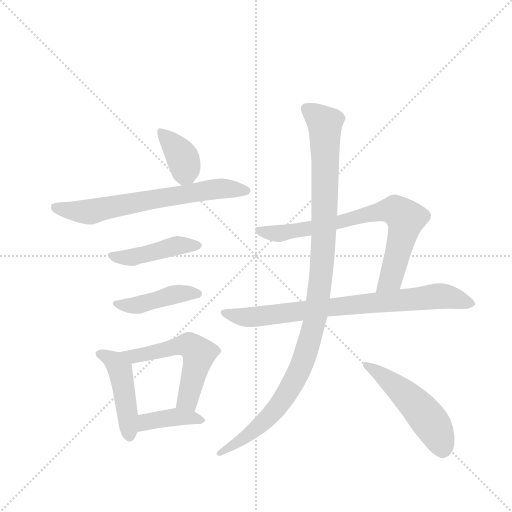
t = 0.00 s
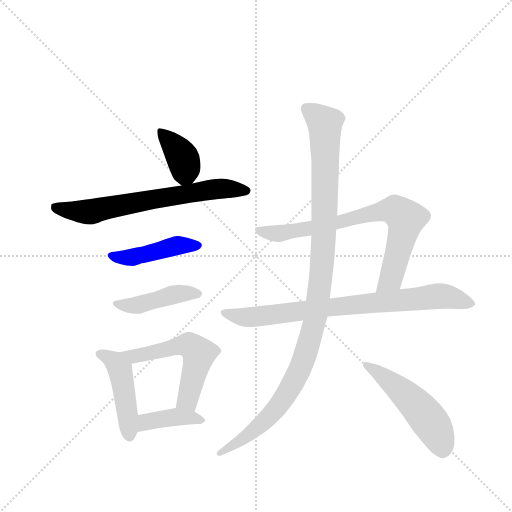
t = 1.71 s
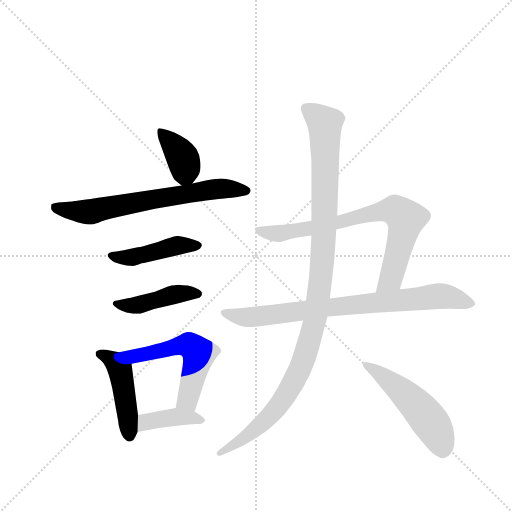
t = 3.42 s
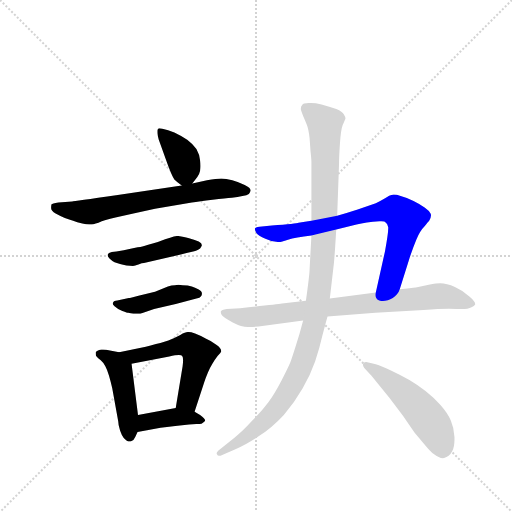
t = 5.13 s
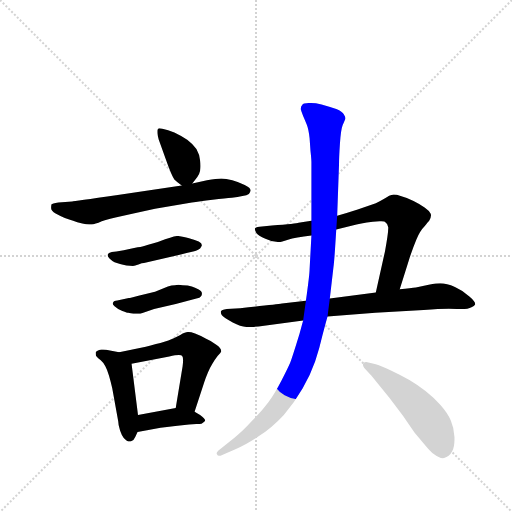
t = 6.85 s
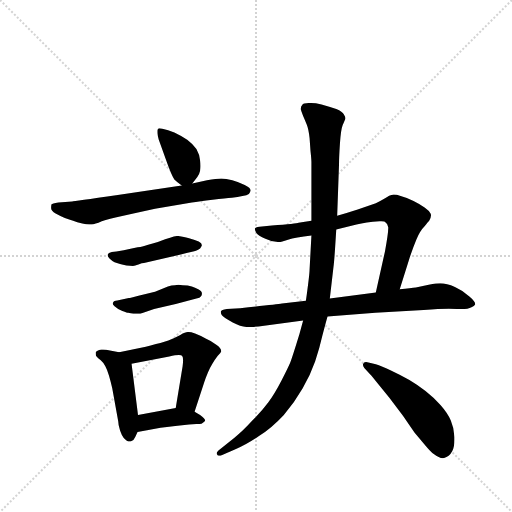
t = 8.56 s

The animated SVG that drew these frames (rendered in a browser with its animation timeline set to each time). Animation: 11 CSS @keyframes rules; one cycle of 8.56 s.

<svg version="1.1" viewBox="0 0 1024 1024" xmlns="http://www.w3.org/2000/svg">
  <g stroke="lightgray" stroke-dasharray="1,1" stroke-width="1" transform="scale(4, 4)">
    <line x1="0" y1="0" x2="256" y2="256"></line>
    <line x1="256" y1="0" x2="0" y2="256"></line>
    <line x1="128" y1="0" x2="128" y2="256"></line>
    <line x1="0" y1="128" x2="256" y2="128"></line>
  </g>
  <g transform="scale(0.92, -0.92) translate(60, -900)">
    <style type="text/css">
      
        @keyframes keyframes0 {
          from {
            stroke: blue;
            stroke-dashoffset: 381;
            stroke-width: 128;
          }
          55% {
            animation-timing-function: step-end;
            stroke: blue;
            stroke-dashoffset: 0;
            stroke-width: 128;
          }
          to {
            stroke: black;
            stroke-width: 1024;
          }
        }
        #make-me-a-hanzi-animation-0 {
          animation: keyframes0 0.56005859375s both;
          animation-delay: 0s;
          animation-timing-function: linear;
        }
      
        @keyframes keyframes1 {
          from {
            stroke: blue;
            stroke-dashoffset: 677;
            stroke-width: 128;
          }
          69% {
            animation-timing-function: step-end;
            stroke: blue;
            stroke-dashoffset: 0;
            stroke-width: 128;
          }
          to {
            stroke: black;
            stroke-width: 1024;
          }
        }
        #make-me-a-hanzi-animation-1 {
          animation: keyframes1 0.8009440104166666s both;
          animation-delay: 0.56005859375s;
          animation-timing-function: linear;
        }
      
        @keyframes keyframes2 {
          from {
            stroke: blue;
            stroke-dashoffset: 449;
            stroke-width: 128;
          }
          59% {
            animation-timing-function: step-end;
            stroke: blue;
            stroke-dashoffset: 0;
            stroke-width: 128;
          }
          to {
            stroke: black;
            stroke-width: 1024;
          }
        }
        #make-me-a-hanzi-animation-2 {
          animation: keyframes2 0.6153971354166666s both;
          animation-delay: 1.3610026041666665s;
          animation-timing-function: linear;
        }
      
        @keyframes keyframes3 {
          from {
            stroke: blue;
            stroke-dashoffset: 439;
            stroke-width: 128;
          }
          59% {
            animation-timing-function: step-end;
            stroke: blue;
            stroke-dashoffset: 0;
            stroke-width: 128;
          }
          to {
            stroke: black;
            stroke-width: 1024;
          }
        }
        #make-me-a-hanzi-animation-3 {
          animation: keyframes3 0.6072591145833334s both;
          animation-delay: 1.976399739583333s;
          animation-timing-function: linear;
        }
      
        @keyframes keyframes4 {
          from {
            stroke: blue;
            stroke-dashoffset: 462;
            stroke-width: 128;
          }
          60% {
            animation-timing-function: step-end;
            stroke: blue;
            stroke-dashoffset: 0;
            stroke-width: 128;
          }
          to {
            stroke: black;
            stroke-width: 1024;
          }
        }
        #make-me-a-hanzi-animation-4 {
          animation: keyframes4 0.6259765625s both;
          animation-delay: 2.5836588541666665s;
          animation-timing-function: linear;
        }
      
        @keyframes keyframes5 {
          from {
            stroke: blue;
            stroke-dashoffset: 556;
            stroke-width: 128;
          }
          64% {
            animation-timing-function: step-end;
            stroke: blue;
            stroke-dashoffset: 0;
            stroke-width: 128;
          }
          to {
            stroke: black;
            stroke-width: 1024;
          }
        }
        #make-me-a-hanzi-animation-5 {
          animation: keyframes5 0.7024739583333334s both;
          animation-delay: 3.2096354166666665s;
          animation-timing-function: linear;
        }
      
        @keyframes keyframes6 {
          from {
            stroke: blue;
            stroke-dashoffset: 403;
            stroke-width: 128;
          }
          57% {
            animation-timing-function: step-end;
            stroke: blue;
            stroke-dashoffset: 0;
            stroke-width: 128;
          }
          to {
            stroke: black;
            stroke-width: 1024;
          }
        }
        #make-me-a-hanzi-animation-6 {
          animation: keyframes6 0.5779622395833334s both;
          animation-delay: 3.912109375s;
          animation-timing-function: linear;
        }
      
        @keyframes keyframes7 {
          from {
            stroke: blue;
            stroke-dashoffset: 761;
            stroke-width: 128;
          }
          71% {
            animation-timing-function: step-end;
            stroke: blue;
            stroke-dashoffset: 0;
            stroke-width: 128;
          }
          to {
            stroke: black;
            stroke-width: 1024;
          }
        }
        #make-me-a-hanzi-animation-7 {
          animation: keyframes7 0.8693033854166666s both;
          animation-delay: 4.490071614583333s;
          animation-timing-function: linear;
        }
      
        @keyframes keyframes8 {
          from {
            stroke: blue;
            stroke-dashoffset: 800;
            stroke-width: 128;
          }
          72% {
            animation-timing-function: step-end;
            stroke: blue;
            stroke-dashoffset: 0;
            stroke-width: 128;
          }
          to {
            stroke: black;
            stroke-width: 1024;
          }
        }
        #make-me-a-hanzi-animation-8 {
          animation: keyframes8 0.9010416666666666s both;
          animation-delay: 5.359375s;
          animation-timing-function: linear;
        }
      
        @keyframes keyframes9 {
          from {
            stroke: blue;
            stroke-dashoffset: 1103;
            stroke-width: 128;
          }
          78% {
            animation-timing-function: step-end;
            stroke: blue;
            stroke-dashoffset: 0;
            stroke-width: 128;
          }
          to {
            stroke: black;
            stroke-width: 1024;
          }
        }
        #make-me-a-hanzi-animation-9 {
          animation: keyframes9 1.1476236979166667s both;
          animation-delay: 6.260416666666667s;
          animation-timing-function: linear;
        }
      
        @keyframes keyframes10 {
          from {
            stroke: blue;
            stroke-dashoffset: 513;
            stroke-width: 128;
          }
          63% {
            animation-timing-function: step-end;
            stroke: blue;
            stroke-dashoffset: 0;
            stroke-width: 128;
          }
          to {
            stroke: black;
            stroke-width: 1024;
          }
        }
        #make-me-a-hanzi-animation-10 {
          animation: keyframes10 0.66748046875s both;
          animation-delay: 7.408040364583334s;
          animation-timing-function: linear;
        }
      
    </style>
    
      <path d="M 358 501 L 369 515 Q 373 520 375 529 Q 376 534 376 539 Q 376 545 375 551 Q 374 564 367 576 Q 359 587 347 596 Q 334 605 319 612 Q 305 618 293 620 Q 290 621 287 621 Q 284 621 283 619 Q 282 618 282 615 L 282 612 Q 282 608 285 597 L 301 552 Q 313 518 319 510 Q 325 504 335 497 C 348 488 348 488 358 501 Z" fill="lightgray"></path>
    
      <path d="M 335 497 L 196 476 Q 99 462 97 462 L 67 460 Q 53 458 52 456 Q 51 453 51 448 Q 51 442 61 436 Q 72 430 81 426 Q 91 422 99 420 Q 107 417 119 414 Q 128 412 134 412 L 137 412 Q 141 412 154 416 Q 167 422 191 427 L 230 436 L 277 446 L 357 460 Q 373 462 402 466 Q 431 469 444 470 Q 457 472 467 474 Q 477 475 481 478 Q 484 482 485 486 Q 485 492 472 498 Q 459 504 445 508 Q 431 512 421 512 Q 411 512 390 508 L 358 501 L 335 497 Z" fill="lightgray"></path>
    
      <path d="M 193 353 L 183 352 Q 175 350 175 348 Q 174 347 174 345 Q 174 342 178 338 Q 183 333 189 330 L 201 326 Q 207 324 215 323 Q 223 322 229 322 Q 233 322 241 325 Q 249 328 253 328 L 333 347 Q 361 354 366 355 Q 371 357 375 360 Q 378 364 379 367 Q 379 371 372 375 Q 365 378 351 382 Q 337 386 334 386 Q 330 387 326 387 Q 322 387 318 386 Q 311 384 299 380 Q 287 375 270 370 Q 253 365 245 363 Q 236 362 209 356 L 193 353 Z" fill="lightgray"></path>
    
      <path d="M 205 249 L 195 247 Q 187 246 187 244 Q 185 242 185 240 Q 185 238 189 234 Q 195 228 206 224 Q 217 220 219 220 Q 223 219 230 218 L 245 218 L 275 228 L 322 239 L 367 251 Q 375 252 377 256 Q 379 258 379 261 L 379 263 Q 379 266 371 271 Q 364 275 357 277 Q 349 280 337 280 Q 332 281 328 281 Q 324 281 320 280 Q 313 280 305 277 L 277 266 L 241 257 Q 223 252 220 252 L 205 249 Z" fill="lightgray"></path>
    
      <path d="M 199 134 L 179 138 Q 170 140 164 140 L 160 140 Q 150 138 148 134 L 148 131 Q 148 128 149 126 Q 152 122 159 117 Q 165 112 169 104 Q 173 97 177 83 Q 181 69 184 56 L 197 -16 Q 197 -24 201 -36 Q 205 -48 209 -52 Q 216 -60 222 -60 L 224 -60 Q 231 -58 234 -50 L 239 -39 L 240 -2 L 226 109 C 223 129 223 129 199 134 Z" fill="lightgray"></path>
    
      <path d="M 363 5 L 384 69 Q 387 78 392 90 Q 397 102 402 110 Q 407 118 413 126 Q 420 133 421 136 Q 421 143 411 150 Q 401 158 387 164 Q 375 171 364 175 Q 355 178 350 178 L 348 178 Q 343 178 332 172 Q 321 166 306 160 Q 291 155 279 152 Q 267 148 257 146 L 199 134 C 170 128 197 103 226 109 L 308 125 Q 322 128 329 128 Q 335 128 336 126 Q 338 124 338 117 Q 338 112 337 104 L 322 13 C 317 -17 354 -24 363 5 Z" fill="lightgray"></path>
    
      <path d="M 239 -39 L 289 -30 Q 301 -28 321 -26 L 351 -23 Q 361 -22 367 -22 Q 375 -22 378 -21 Q 381 -20 385 -16 Q 386 -15 386 -14 Q 386 -10 375 -2 L 363 5 C 343 17 343 17 322 13 L 240 -2 C 210 -7 209 -44 239 -39 Z" fill="lightgray"></path>
    
      <path d="M 809 271 L 829 335 Q 837 360 845 379 Q 853 398 863 408 Q 871 418 873 420 Q 877 427 877 432 Q 877 434 876 436 Q 873 442 863 449 Q 853 456 839 463 Q 826 470 811 474 Q 802 477 796 477 Q 793 477 791 476 Q 787 476 779 470 Q 769 464 757 458 L 727 448 Q 711 442 673 431 L 617 420 L 589 416 Q 585 414 531 410 L 504 407 Q 495 406 494 403 L 494 402 Q 494 399 497 394 Q 501 388 517 381 Q 531 374 544 374 L 547 374 Q 551 374 566 379 Q 582 384 617 388 L 671 401 L 715 412 Q 735 417 765 419 L 769 419 Q 777 419 779 416 Q 782 414 784 406 L 784 404 Q 784 393 777 354 L 757 264 C 750 235 800 242 809 271 Z" fill="lightgray"></path>
    
      <path d="M 652 212 L 756 220 L 861 226 Q 895 229 916 229 Q 926 229 933 228 L 943 228 Q 958 228 965 232 Q 971 234 973 238 L 973 239 Q 973 245 961 255 Q 947 268 929 276 Q 911 284 897 284 Q 890 284 872 281 L 844 275 Q 834 274 809 271 L 757 264 L 657 251 L 605 246 L 553 240 Q 541 238 462 230 L 433 228 Q 421 226 420 223 L 420 221 Q 420 219 422 215 Q 425 210 446 199 Q 465 189 479 189 L 481 189 Q 495 190 502 190 L 599 203 L 652 212 Z" fill="lightgray"></path>
    
      <path d="M 599 203 L 591 174 Q 575 122 571 112 Q 567 102 552 73 Q 537 44 523 25 Q 509 6 487 -16 Q 466 -39 449 -52 L 419 -76 Q 411 -82 411 -86 Q 411 -87 412 -88 Q 413 -91 416 -91 Q 419 -91 423 -89 L 453 -76 Q 475 -67 503 -48 Q 531 -30 557 -2 Q 581 26 598 56 Q 615 85 625 114 Q 635 144 641 171 Q 648 198 652 212 L 657 251 L 665 320 Q 667 334 671 401 L 673 431 L 677 543 Q 677 558 679 588 Q 681 618 685 628 Q 690 640 691 642 Q 691 646 687 652 Q 685 657 671 663 Q 657 668 639 673 Q 626 676 616 676 L 611 676 Q 599 676 597 672 Q 594 669 594 664 L 594 662 Q 595 658 599 648 Q 603 639 607 629 Q 611 619 613 600 L 615 572 Q 617 554 617 548 L 617 420 L 617 388 L 613 314 Q 613 303 605 246 L 599 203 Z" fill="lightgray"></path>
    
      <path d="M 745 86 Q 749 82 763 64 L 786 36 L 816 -4 L 841 -40 L 862 -65 Q 876 -82 883 -87 Q 894 -96 903 -96 Q 905 -96 907 -95 Q 917 -92 923 -81 Q 928 -72 928 -56 L 928 -50 Q 927 -30 920 -14 Q 913 2 898 19 Q 883 36 865 50 Q 847 64 830 74 Q 812 84 791 94 Q 769 104 757 108 L 741 112 Q 738 113 736 113 Q 732 113 730 110 Q 729 109 729 107 Q 729 104 732 100 L 745 86 Z" fill="lightgray"></path>
    
    
      <clipPath id="make-me-a-hanzi-clip-0">
        <path d="M 358 501 L 369 515 Q 373 520 375 529 Q 376 534 376 539 Q 376 545 375 551 Q 374 564 367 576 Q 359 587 347 596 Q 334 605 319 612 Q 305 618 293 620 Q 290 621 287 621 Q 284 621 283 619 Q 282 618 282 615 L 282 612 Q 282 608 285 597 L 301 552 Q 313 518 319 510 Q 325 504 335 497 C 348 488 348 488 358 501 Z"></path>
      </clipPath>
      <path clip-path="url(#make-me-a-hanzi-clip-0)" d="M 287 616 L 336 559 L 343 535 L 338 511" fill="none" id="make-me-a-hanzi-animation-0" stroke-dasharray="253 506" stroke-linecap="round"></path>
    
      <clipPath id="make-me-a-hanzi-clip-1">
        <path d="M 335 497 L 196 476 Q 99 462 97 462 L 67 460 Q 53 458 52 456 Q 51 453 51 448 Q 51 442 61 436 Q 72 430 81 426 Q 91 422 99 420 Q 107 417 119 414 Q 128 412 134 412 L 137 412 Q 141 412 154 416 Q 167 422 191 427 L 230 436 L 277 446 L 357 460 Q 373 462 402 466 Q 431 469 444 470 Q 457 472 467 474 Q 477 475 481 478 Q 484 482 485 486 Q 485 492 472 498 Q 459 504 445 508 Q 431 512 421 512 Q 411 512 390 508 L 358 501 L 335 497 Z"></path>
      </clipPath>
      <path clip-path="url(#make-me-a-hanzi-clip-1)" d="M 61 451 L 83 443 L 136 440 L 403 489 L 476 485" fill="none" id="make-me-a-hanzi-animation-1" stroke-dasharray="549 1098" stroke-linecap="round"></path>
    
      <clipPath id="make-me-a-hanzi-clip-2">
        <path d="M 193 353 L 183 352 Q 175 350 175 348 Q 174 347 174 345 Q 174 342 178 338 Q 183 333 189 330 L 201 326 Q 207 324 215 323 Q 223 322 229 322 Q 233 322 241 325 Q 249 328 253 328 L 333 347 Q 361 354 366 355 Q 371 357 375 360 Q 378 364 379 367 Q 379 371 372 375 Q 365 378 351 382 Q 337 386 334 386 Q 330 387 326 387 Q 322 387 318 386 Q 311 384 299 380 Q 287 375 270 370 Q 253 365 245 363 Q 236 362 209 356 L 193 353 Z"></path>
      </clipPath>
      <path clip-path="url(#make-me-a-hanzi-clip-2)" d="M 181 344 L 231 341 L 325 366 L 371 367" fill="none" id="make-me-a-hanzi-animation-2" stroke-dasharray="321 642" stroke-linecap="round"></path>
    
      <clipPath id="make-me-a-hanzi-clip-3">
        <path d="M 205 249 L 195 247 Q 187 246 187 244 Q 185 242 185 240 Q 185 238 189 234 Q 195 228 206 224 Q 217 220 219 220 Q 223 219 230 218 L 245 218 L 275 228 L 322 239 L 367 251 Q 375 252 377 256 Q 379 258 379 261 L 379 263 Q 379 266 371 271 Q 364 275 357 277 Q 349 280 337 280 Q 332 281 328 281 Q 324 281 320 280 Q 313 280 305 277 L 277 266 L 241 257 Q 223 252 220 252 L 205 249 Z"></path>
      </clipPath>
      <path clip-path="url(#make-me-a-hanzi-clip-3)" d="M 191 240 L 238 236 L 330 262 L 370 262" fill="none" id="make-me-a-hanzi-animation-3" stroke-dasharray="311 622" stroke-linecap="round"></path>
    
      <clipPath id="make-me-a-hanzi-clip-4">
        <path d="M 199 134 L 179 138 Q 170 140 164 140 L 160 140 Q 150 138 148 134 L 148 131 Q 148 128 149 126 Q 152 122 159 117 Q 165 112 169 104 Q 173 97 177 83 Q 181 69 184 56 L 197 -16 Q 197 -24 201 -36 Q 205 -48 209 -52 Q 216 -60 222 -60 L 224 -60 Q 231 -58 234 -50 L 239 -39 L 240 -2 L 226 109 C 223 129 223 129 199 134 Z"></path>
      </clipPath>
      <path clip-path="url(#make-me-a-hanzi-clip-4)" d="M 156 133 L 189 114 L 201 95 L 223 -49" fill="none" id="make-me-a-hanzi-animation-4" stroke-dasharray="334 668" stroke-linecap="round"></path>
    
      <clipPath id="make-me-a-hanzi-clip-5">
        <path d="M 363 5 L 384 69 Q 387 78 392 90 Q 397 102 402 110 Q 407 118 413 126 Q 420 133 421 136 Q 421 143 411 150 Q 401 158 387 164 Q 375 171 364 175 Q 355 178 350 178 L 348 178 Q 343 178 332 172 Q 321 166 306 160 Q 291 155 279 152 Q 267 148 257 146 L 199 134 C 170 128 197 103 226 109 L 308 125 Q 322 128 329 128 Q 335 128 336 126 Q 338 124 338 117 Q 338 112 337 104 L 322 13 C 317 -17 354 -24 363 5 Z"></path>
      </clipPath>
      <path clip-path="url(#make-me-a-hanzi-clip-5)" d="M 207 133 L 231 125 L 351 150 L 366 139 L 371 121 L 347 30 L 330 19" fill="none" id="make-me-a-hanzi-animation-5" stroke-dasharray="428 856" stroke-linecap="round"></path>
    
      <clipPath id="make-me-a-hanzi-clip-6">
        <path d="M 239 -39 L 289 -30 Q 301 -28 321 -26 L 351 -23 Q 361 -22 367 -22 Q 375 -22 378 -21 Q 381 -20 385 -16 Q 386 -15 386 -14 Q 386 -10 375 -2 L 363 5 C 343 17 343 17 322 13 L 240 -2 C 210 -7 209 -44 239 -39 Z"></path>
      </clipPath>
      <path clip-path="url(#make-me-a-hanzi-clip-6)" d="M 244 -33 L 258 -17 L 318 -6 L 382 -13" fill="none" id="make-me-a-hanzi-animation-6" stroke-dasharray="275 550" stroke-linecap="round"></path>
    
      <clipPath id="make-me-a-hanzi-clip-7">
        <path d="M 809 271 L 829 335 Q 837 360 845 379 Q 853 398 863 408 Q 871 418 873 420 Q 877 427 877 432 Q 877 434 876 436 Q 873 442 863 449 Q 853 456 839 463 Q 826 470 811 474 Q 802 477 796 477 Q 793 477 791 476 Q 787 476 779 470 Q 769 464 757 458 L 727 448 Q 711 442 673 431 L 617 420 L 589 416 Q 585 414 531 410 L 504 407 Q 495 406 494 403 L 494 402 Q 494 399 497 394 Q 501 388 517 381 Q 531 374 544 374 L 547 374 Q 551 374 566 379 Q 582 384 617 388 L 671 401 L 715 412 Q 735 417 765 419 L 769 419 Q 777 419 779 416 Q 782 414 784 406 L 784 404 Q 784 393 777 354 L 757 264 C 750 235 800 242 809 271 Z"></path>
      </clipPath>
      <path clip-path="url(#make-me-a-hanzi-clip-7)" d="M 500 403 L 516 395 L 555 394 L 675 416 L 773 442 L 799 443 L 822 424 L 819 405 L 791 298 L 763 271" fill="none" id="make-me-a-hanzi-animation-7" stroke-dasharray="633 1266" stroke-linecap="round"></path>
    
      <clipPath id="make-me-a-hanzi-clip-8">
        <path d="M 652 212 L 756 220 L 861 226 Q 895 229 916 229 Q 926 229 933 228 L 943 228 Q 958 228 965 232 Q 971 234 973 238 L 973 239 Q 973 245 961 255 Q 947 268 929 276 Q 911 284 897 284 Q 890 284 872 281 L 844 275 Q 834 274 809 271 L 757 264 L 657 251 L 605 246 L 553 240 Q 541 238 462 230 L 433 228 Q 421 226 420 223 L 420 221 Q 420 219 422 215 Q 425 210 446 199 Q 465 189 479 189 L 481 189 Q 495 190 502 190 L 599 203 L 652 212 Z"></path>
      </clipPath>
      <path clip-path="url(#make-me-a-hanzi-clip-8)" d="M 428 222 L 486 210 L 894 256 L 966 239" fill="none" id="make-me-a-hanzi-animation-8" stroke-dasharray="672 1344" stroke-linecap="round"></path>
    
      <clipPath id="make-me-a-hanzi-clip-9">
        <path d="M 599 203 L 591 174 Q 575 122 571 112 Q 567 102 552 73 Q 537 44 523 25 Q 509 6 487 -16 Q 466 -39 449 -52 L 419 -76 Q 411 -82 411 -86 Q 411 -87 412 -88 Q 413 -91 416 -91 Q 419 -91 423 -89 L 453 -76 Q 475 -67 503 -48 Q 531 -30 557 -2 Q 581 26 598 56 Q 615 85 625 114 Q 635 144 641 171 Q 648 198 652 212 L 657 251 L 665 320 Q 667 334 671 401 L 673 431 L 677 543 Q 677 558 679 588 Q 681 618 685 628 Q 690 640 691 642 Q 691 646 687 652 Q 685 657 671 663 Q 657 668 639 673 Q 626 676 616 676 L 611 676 Q 599 676 597 672 Q 594 669 594 664 L 594 662 Q 595 658 599 648 Q 603 639 607 629 Q 611 619 613 600 L 615 572 Q 617 554 617 548 L 617 420 L 617 388 L 613 314 Q 613 303 605 246 L 599 203 Z"></path>
      </clipPath>
      <path clip-path="url(#make-me-a-hanzi-clip-9)" d="M 607 664 L 646 631 L 647 618 L 645 392 L 620 185 L 594 102 L 545 17 L 488 -40 L 418 -84" fill="none" id="make-me-a-hanzi-animation-9" stroke-dasharray="975 1950" stroke-linecap="round"></path>
    
      <clipPath id="make-me-a-hanzi-clip-10">
        <path d="M 745 86 Q 749 82 763 64 L 786 36 L 816 -4 L 841 -40 L 862 -65 Q 876 -82 883 -87 Q 894 -96 903 -96 Q 905 -96 907 -95 Q 917 -92 923 -81 Q 928 -72 928 -56 L 928 -50 Q 927 -30 920 -14 Q 913 2 898 19 Q 883 36 865 50 Q 847 64 830 74 Q 812 84 791 94 Q 769 104 757 108 L 741 112 Q 738 113 736 113 Q 732 113 730 110 Q 729 109 729 107 Q 729 104 732 100 L 745 86 Z"></path>
      </clipPath>
      <path clip-path="url(#make-me-a-hanzi-clip-10)" d="M 736 107 L 800 61 L 856 7 L 886 -33 L 901 -81" fill="none" id="make-me-a-hanzi-animation-10" stroke-dasharray="385 770" stroke-linecap="round"></path>
    
  </g>
</svg>
